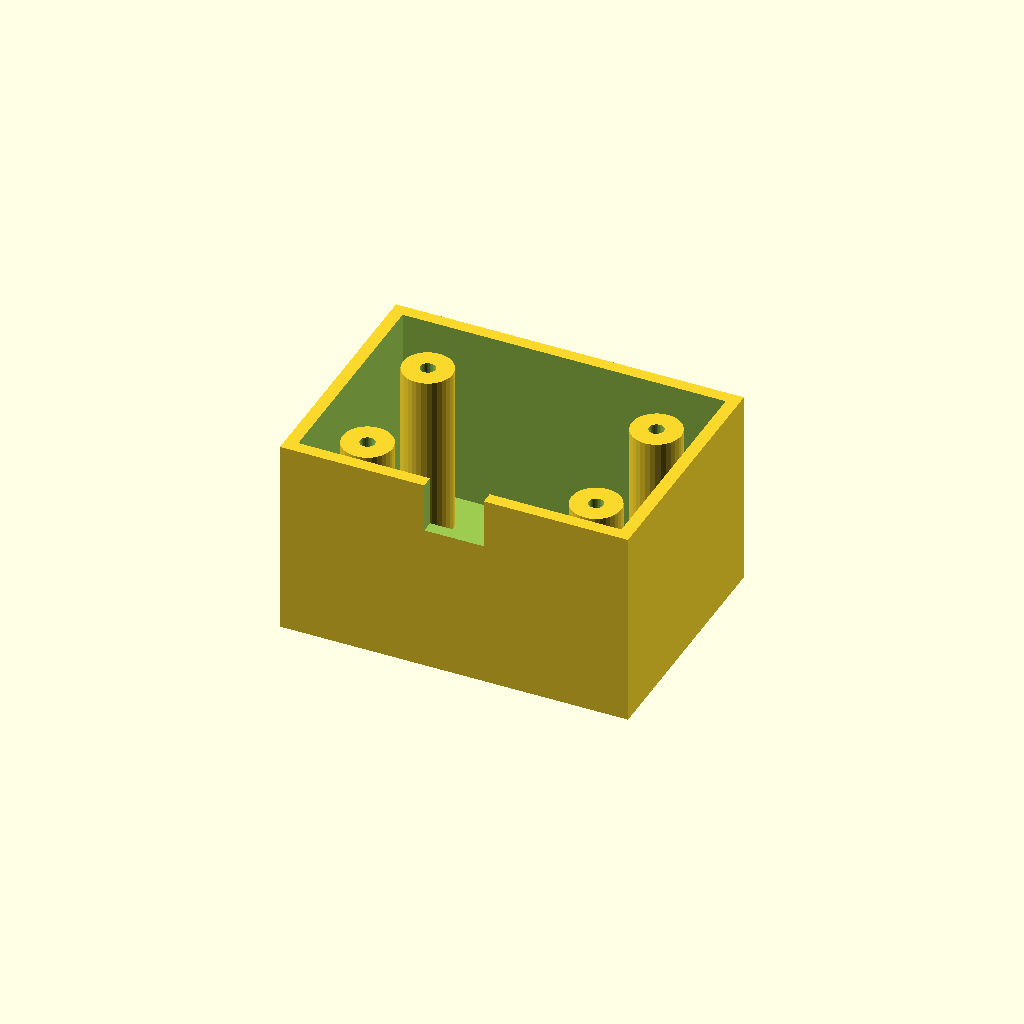
Cell 1 — every parameter at its default value.
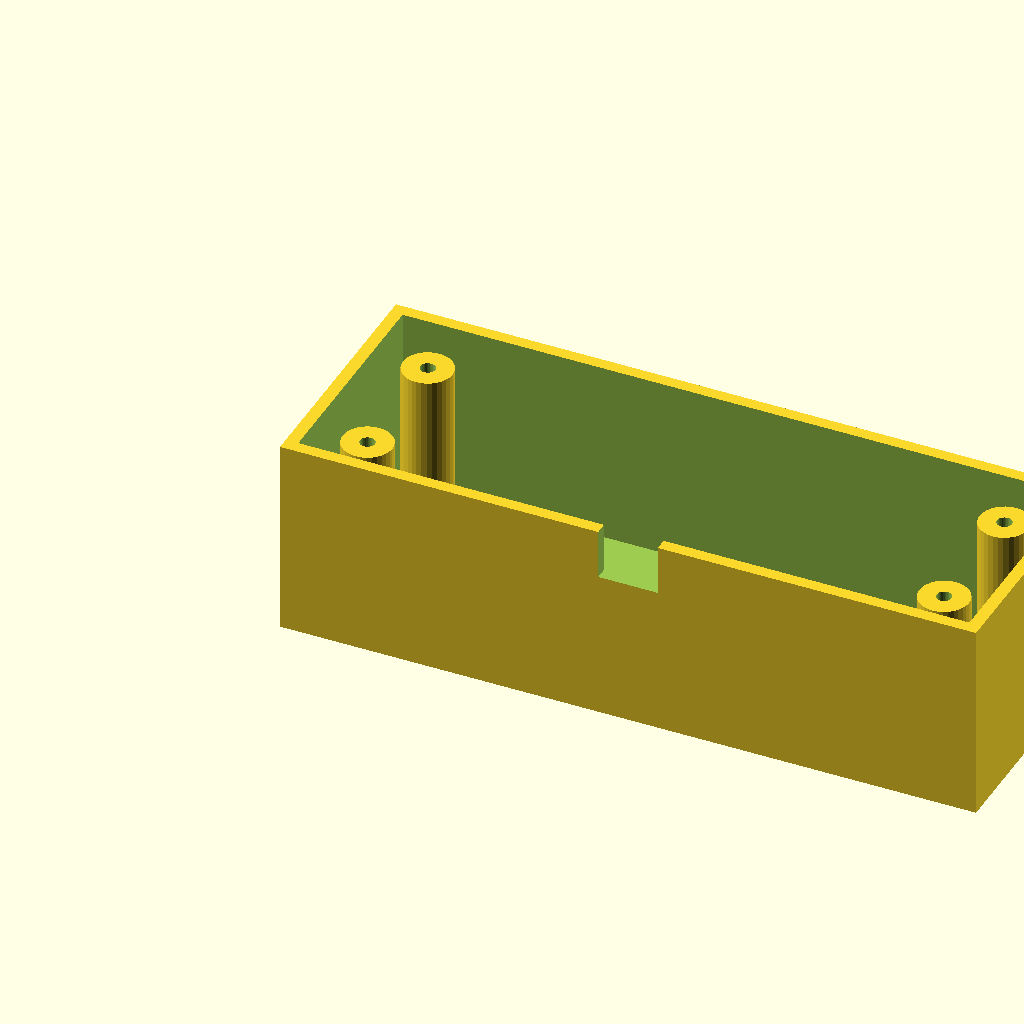
Cell 2: box_l = 140 (everything else at default).
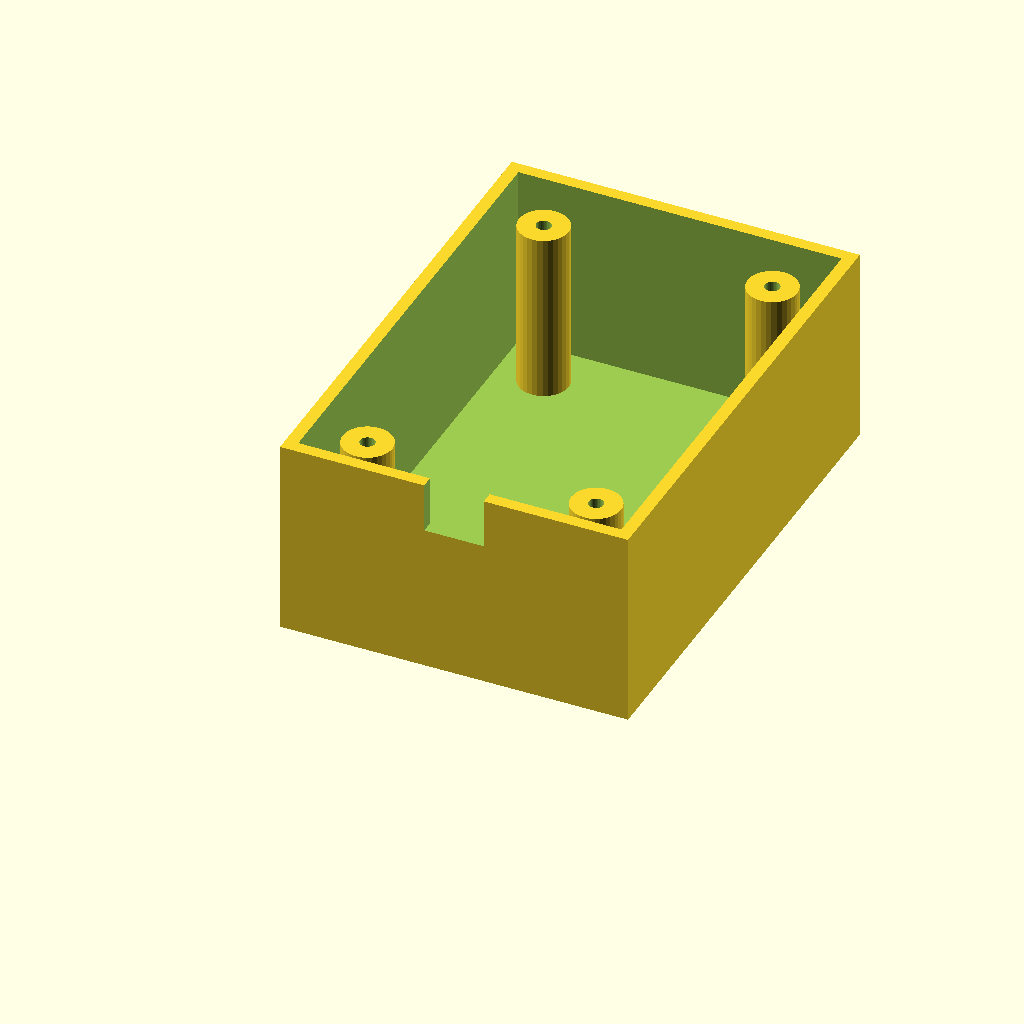
Cell 3: the same model with box_w = 100.
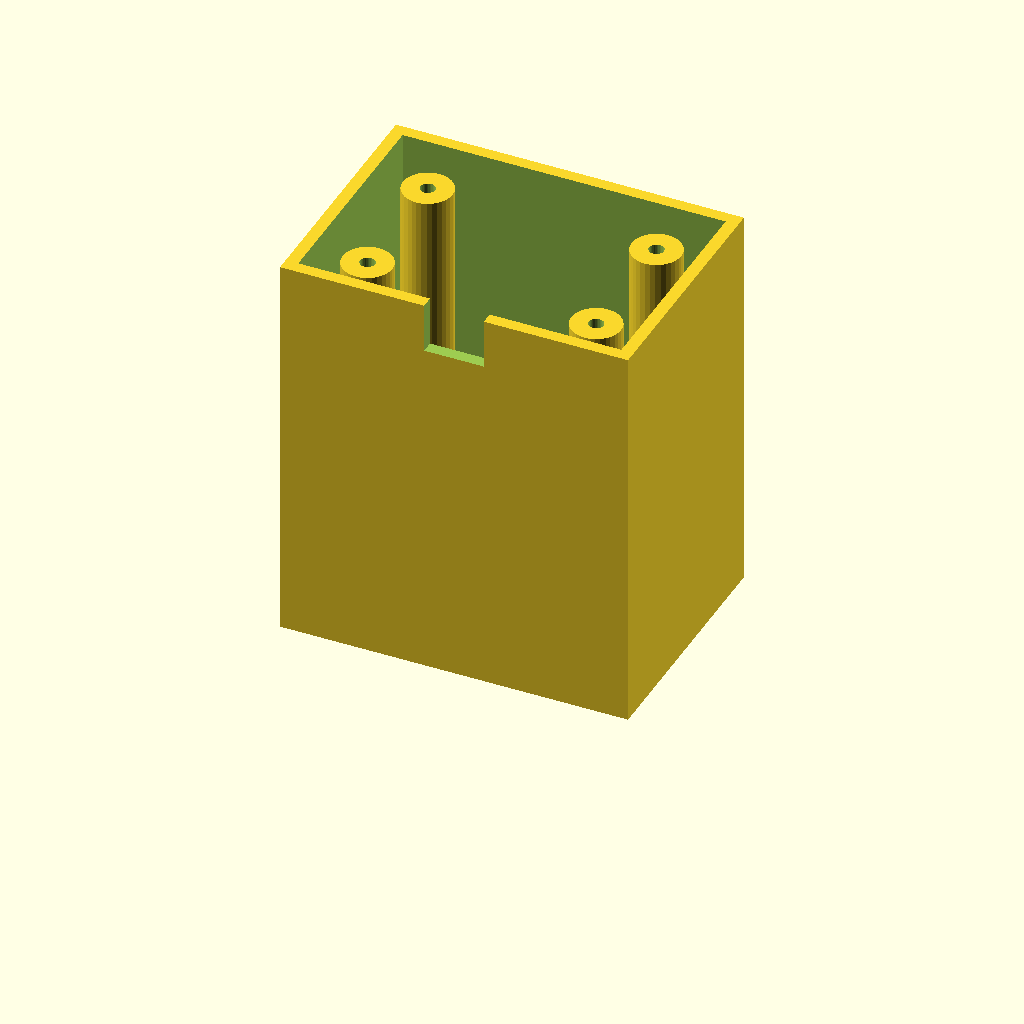
Cell 4: box_h = 80 (everything else at default).
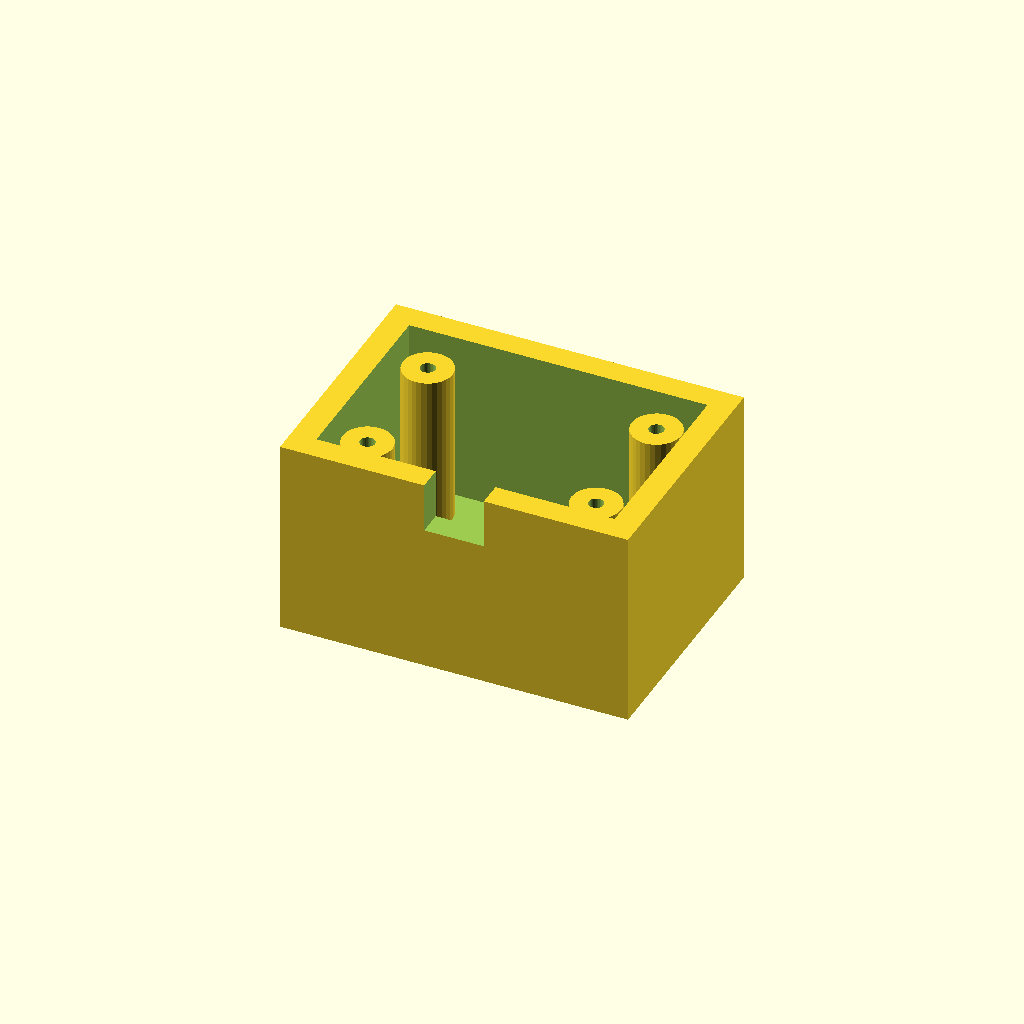
Cell 5: wall_t = 5 (everything else at default).
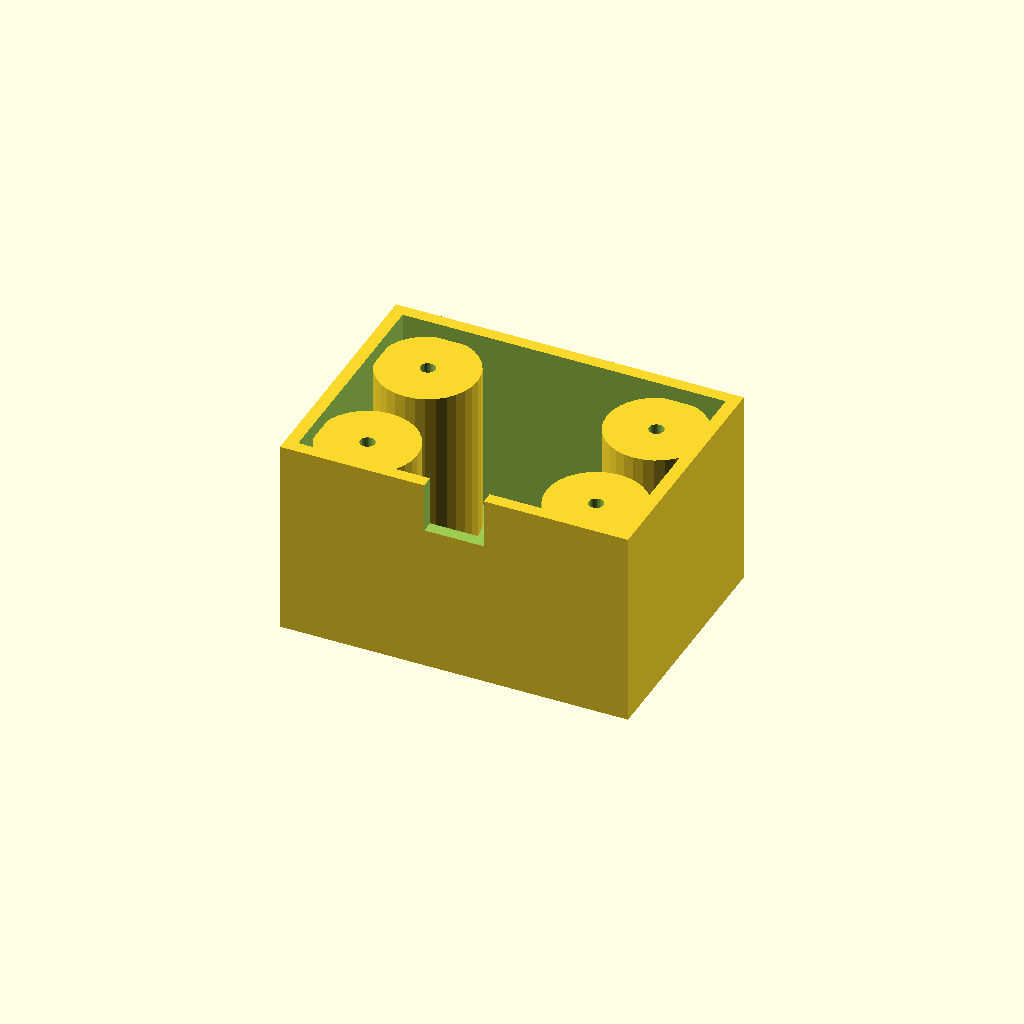
Cell 6 — boss_r set to 10, the other parameters unchanged.
One fixed orthographic camera (rotation 55°, 0°, 25°; colour scheme Cornfield) for every cell.
OpenSCAD source file optional_data/data/solid3/enclosurebox/part_0017.scad:
$fn = 32;

// ----------------------------------------------------------------------
// Enclosure box: both enclosure
// ----------------------------------------------------------------------

// --- parameters (mm) ---
box_l = 70;               // outer length, X
box_w = 50;               // outer width, Y
box_h = 40;               // outer height
wall_t = 2.5;             // wall thickness
boss_r = 5;               // corner boss radius
hole_r = 1.5;             // boss screw hole radius
boss_in = 12;             // boss inset from the corners
notch_w = 12;             // cable notch width
notch_h = 10;             // cable notch height

inner_h = box_h - wall_t;  // cavity depth
boss_h = inner_h - 2;  // corner boss height

difference() {
  union() {
    difference() {
      cube([box_l, box_w, box_h]);
      translate([wall_t, wall_t, wall_t])
        cube([box_l - 2 * wall_t, box_w - 2 * wall_t, box_h]);
    }
    for (sx = [0, 1], sy = [0, 1])
      translate([sx ? box_l - boss_in : boss_in,
                 sy ? box_w - boss_in : boss_in, wall_t - 1])
        difference() {
          cylinder(r = boss_r, h = boss_h);
          translate([0, 0, boss_h - 4])
            cylinder(r = hole_r, h = 5);
        }
  }
  translate([box_l / 2 - notch_w / 2, -1, box_h - notch_h])
    cube([notch_w, wall_t + 2, notch_h + 1]);
}
Customizer parameters (derived from the source; name, type, default, range or options):
box_l: number, default 70
box_w: number, default 50
box_h: number, default 40
wall_t: number, default 2.5
boss_r: number, default 5
hole_r: number, default 1.5
boss_in: number, default 12
notch_w: number, default 12
notch_h: number, default 10
